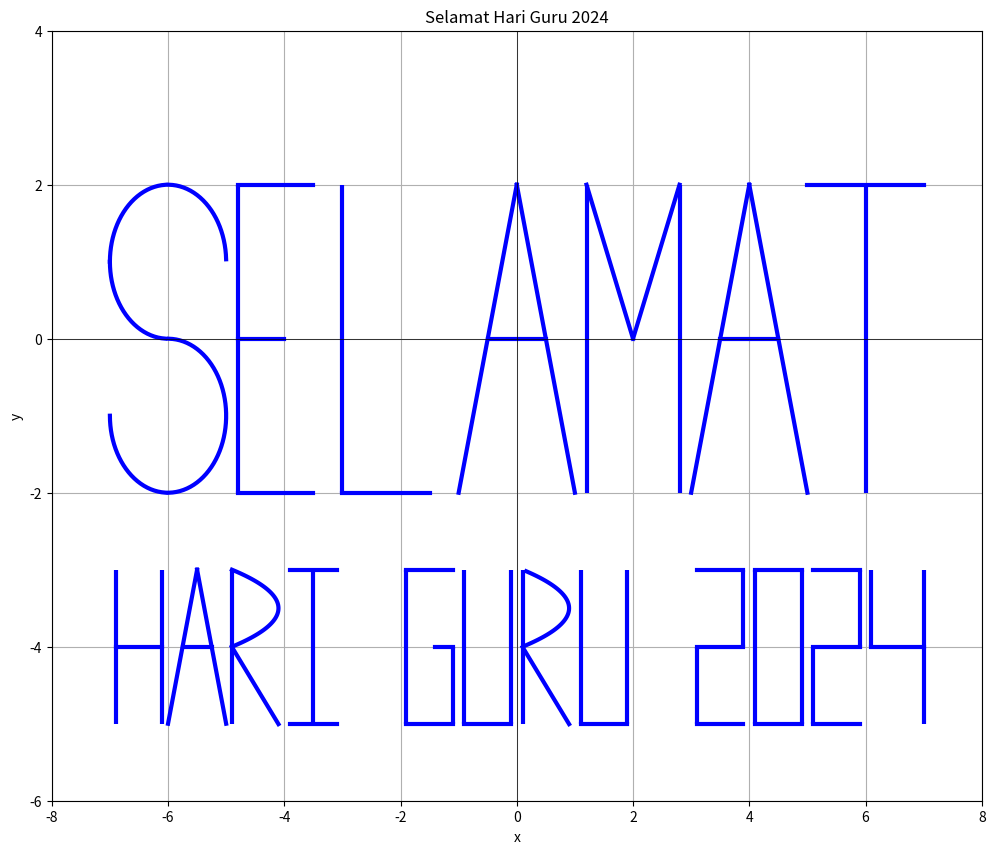

Reproduce this figure in Python.
import numpy as np
import matplotlib.pyplot as plt

plt.figure(figsize=(12, 10))
plt.grid(True)

# Vertical
vertical_lines = [
    (-4.8, -2, 2), (-3, -2, 2), (1.2, -2, 2), (2.8, -2, 2), (6, -2, 2),
    (-6.9, -5, -3), (-6.1, -5, -3), (-4.9, -5, -3), (-3.5, -5, -3),
    (7, -5, -3), (6.1, -4, -3), (5.9, -4, -3), (5.1, -5, -4),
    (4.9, -5, -3), (4.1, -5, -3), (3.9, -4, -3), (3.1, -5, -4),
    (-1.9, -5, -3), (-1.1, -5, -4), (-0.9, -5, -3), (-0.1, -5, -3),
    (0.1, -5, -3), (1.1, -5, -3), (1.9, -5, -3)
]

for x, ymin, ymax in vertical_lines:
    plt.vlines(x=x, ymin=ymin, ymax=ymax, color='blue', linewidth=3)

# Horizontal
horizontal_segments = [
    (-4.8, -3.5, 2), (-4.8, -4, 0), (-4.8, -3.5, -2), (-3, -1.5, -2),
    (-0.5, 0.5, 0), (3.5, 4.5, 0), (5, 7, 2), (-6.9, -6.1, -4),
    (-5.75, -5.25, -4), (-3.9, -3.1, -3), (-3.9, -3.1, -5),
    (6.1, 7, -4), (5.1, 5.9, -3), (5.1, 5.9, -4), (5.1, 5.9, -5),
    (4.1, 4.9, -3), (4.1, 4.9, -5), (3.1, 3.9, -3), (3.1, 3.9, -4),
    (3.1, 3.9, -5), (-1.9, -1.1, -3), (-1.9, -1.1, -5), (-1.4, -1.1, -4),
    (-0.9, -0.1, -5), (1.1, 1.9, -5)
]

for x_start, x_end, y in horizontal_segments:
    plt.plot([x_start, x_end], [y, y], 'blue', linewidth=3)

# Linear
linear_segments = [
    ((-1, 0), lambda x: 4*x + 2),
    ((0, 1), lambda x: -4*x + 2),
    ((1.2, 2), lambda x: -2.5*x + 5),
    ((2, 2.8), lambda x: 2.5*x - 5),
    ((3, 4), lambda x: 4*x - 14),
    ((4, 5), lambda x: -4*x + 18),
    ((-6, -5.5), lambda x: 4*x + 19),
    ((-5.5, -5), lambda x: -4*x - 25),
    ((-4.9, -4.1), lambda x: -1.25*x - 10.13),
    ((0.1, 0.9), lambda x: -1.25*x - 3.88)  # New linear segment
]

for (start, end), func in linear_segments:
    x = np.linspace(start, end, 100)
    plt.plot(x, func(x), 'blue', linewidth=3)

# Parabola
y_parab1 = np.linspace(-4, -3, 100)
x_parab1 = -3.2*(y_parab1 + 3.5)**2 - 4.1
plt.plot(x_parab1, y_parab1, 'blue', linewidth=3)
y_parab2 = np.linspace(-5, -3, 100)
x_parab2 = -3.2*(y_parab2 + 3.5)**2 + 0.9
x_parab2_masked = np.where(x_parab2 >= 0.1, x_parab2, np.nan)
plt.plot(x_parab2_masked, y_parab2, 'blue', linewidth=3)

# Lingkaran
theta1 = np.linspace(np.pi, 3*np.pi, 100)
x_circle1 = np.cos(theta1) - 6
y_circle1 = np.sin(theta1) + 1
x_circle1_masked = np.where(x_circle1 < -6, x_circle1, np.nan)
plt.plot(x_circle1_masked, y_circle1, 'blue', linewidth=3)
x_circle1_masked = np.where(x_circle1 > -6, x_circle1, np.nan)
y_circle1_masked = np.where(y_circle1 > 1, y_circle1, np.nan)
plt.plot(x_circle1_masked, y_circle1_masked, 'blue', linewidth=3)

theta2 = np.linspace(-np.pi, np.pi, 100)
x_circle2 = np.cos(theta2) - 6
y_circle2 = np.sin(theta2) - 1
x_circle2_masked = np.where(x_circle2 > -6, x_circle2, np.nan)
plt.plot(x_circle2_masked, y_circle2, 'blue', linewidth=3)
x_circle2_masked = np.where(x_circle2 < -6, x_circle2, np.nan)
y_circle2_masked = np.where(y_circle2 < -1, y_circle2, np.nan)
plt.plot(x_circle2_masked, y_circle2_masked, 'blue', linewidth=3)

plt.xlim(-8, 8)
plt.ylim(-6, 4)
plt.xlabel('x')
plt.ylabel('y')
plt.title('Selamat Hari Guru 2024')
plt.grid(True)
plt.axhline(y=0, color='k', linestyle='-', linewidth=0.5)
plt.axvline(x=0, color='k', linestyle='-', linewidth=0.5)

plt.show()